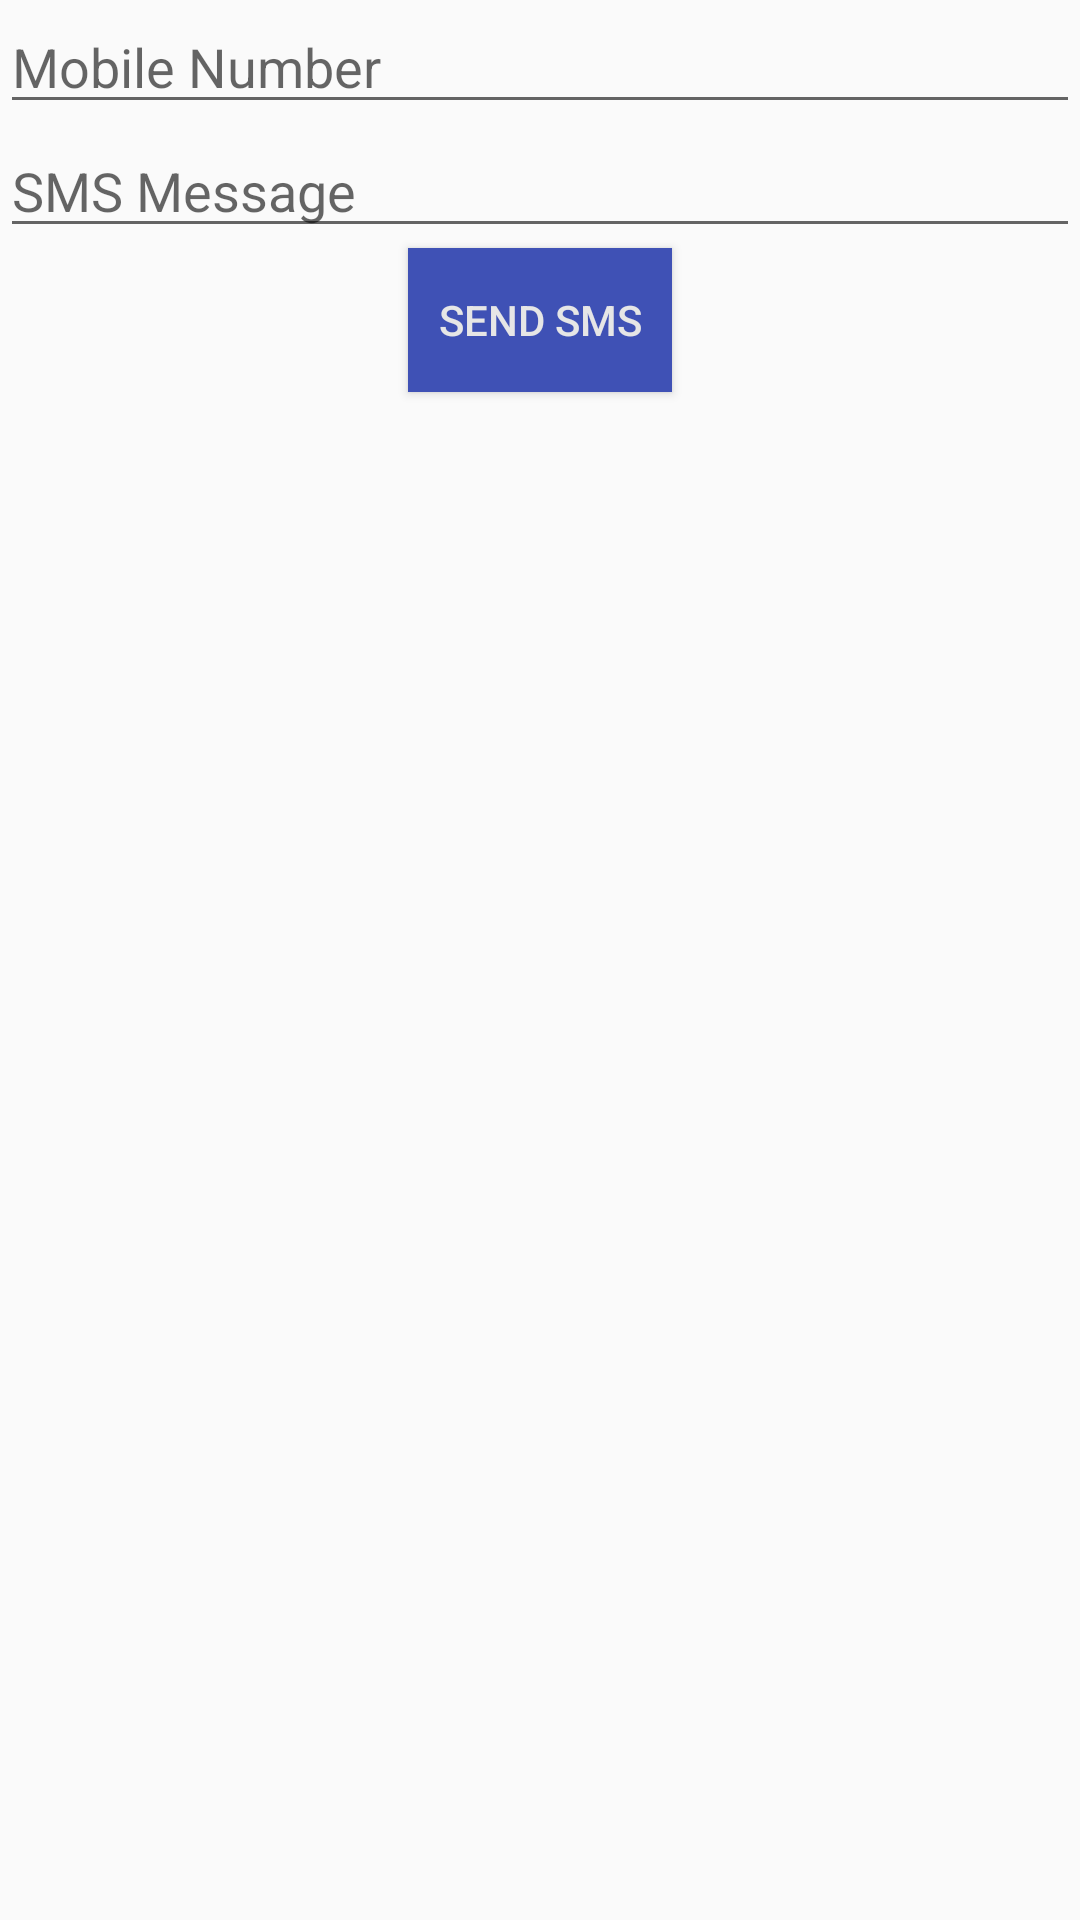

Layout XML and referenced resources for this Android screen:
<!-- AndroidManifest.xml: application theme AppTheme -->
<!-- res/layout/activity_sendsms.xml -->
<?xml version="1.0" encoding="utf-8"?>
<LinearLayout xmlns:android="http://schemas.android.com/apk/res/android"
    android:orientation="vertical" android:layout_width="match_parent"
    android:layout_height="match_parent">

    <EditText
        android:layout_width="match_parent"
        android:layout_height="wrap_content"
        android:id="@+id/editText_PhoneNumber"
        android:layout_gravity="center"
        android:inputType="number"
        android:hint="Mobile Number"/>

    <EditText
        android:layout_width="match_parent"
        android:layout_height="wrap_content"
        android:id="@+id/editText_SMSContent"
        android:layout_gravity="center"
        android:hint="SMS Message"/>
    <Button
        android:layout_width="wrap_content"
        android:layout_height="wrap_content"
        android:id="@+id/button_sendSMS"
        android:onClick="sendSMS"
        android:text="Send SMS"
        android:layout_gravity="center"
        android:textColor="@color/lightGrey"
        android:background="@color/colorPrimary"
        />



</LinearLayout>
<!-- resources referenced by this layout -->
<resources>
  <color name="colorPrimary">#3F51B5</color>
  <color name="lightGrey">#e6e6e6</color>
  <style name="AppTheme" parent="Theme.AppCompat.Light.DarkActionBar">
          
          <item name="colorPrimary">@color/colorPrimary</item>
          <item name="colorPrimaryDark">@color/colorPrimaryDark</item>
          <item name="colorAccent">@color/colorAccent</item>
      </style>
  <color name="colorPrimaryDark">#303F9F</color>
  <color name="colorAccent">#FF4081</color>
</resources>
